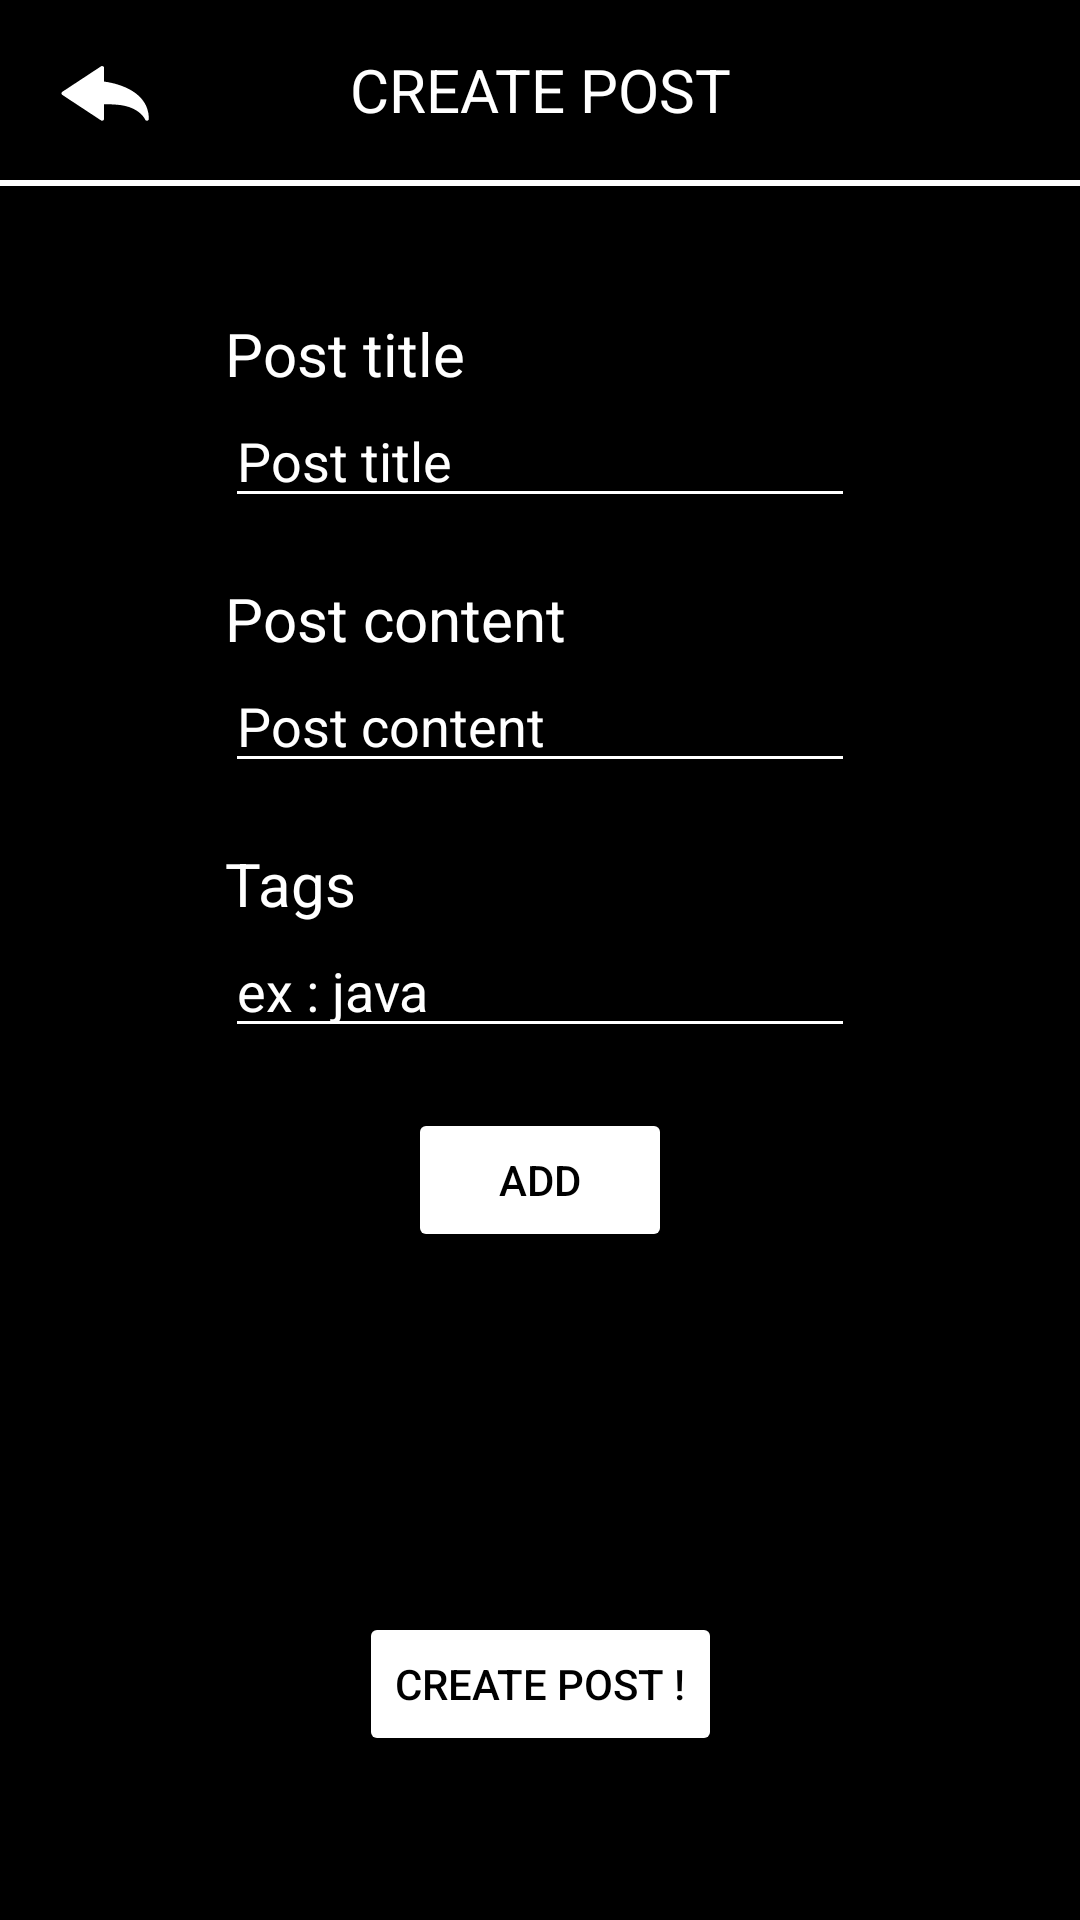

Write the Android layout XML for this screen, with the resource values it uses.
<!-- AndroidManifest.xml: application theme Theme.NoBar -->
<!-- res/layout/create_post_activity.xml -->
<?xml version="1.0" encoding="utf-8"?>
<androidx.constraintlayout.widget.ConstraintLayout  xmlns:android="http://schemas.android.com/apk/res/android"
    xmlns:app="http://schemas.android.com/apk/res-auto"
    xmlns:tools="http://schemas.android.com/tools"
    android:background="@color/black"
    android:layout_width="match_parent"
    android:layout_height="match_parent">

    <TextView
        android:id="@+id/create_post_header"
        android:layout_width="match_parent"
        android:layout_height="60dp"
        android:text="@string/create_post_caps"
        android:textColor="@color/white"
        android:textSize="20sp"
        android:gravity="center"
        app:layout_constraintTop_toTopOf="parent"
        app:layout_constraintStart_toStartOf="parent"/>

    <ImageButton
        android:id="@+id/create_post_back_arrow"
        android:layout_width="30dp"
        android:layout_height="30dp"
        android:background="@drawable/ic_back_arrow"
        android:layout_marginStart="20dp"
        app:layout_constraintStart_toStartOf="parent"
        app:layout_constraintTop_toTopOf="parent"
        app:layout_constraintBottom_toBottomOf="@id/create_post_header_divider"/>

    <View
        android:id="@+id/create_post_header_divider"
        android:layout_width="match_parent"
        android:layout_height="2dp"
        android:background="@color/white"
        app:layout_constraintTop_toBottomOf="@id/create_post_header"
        app:layout_constraintStart_toStartOf="parent"/>







































































    <androidx.constraintlayout.widget.Guideline
        android:id="@+id/create_post_form_start_width"
        android:layout_width="0dp"
        android:layout_height="0dp"
        android:orientation="vertical"
        app:layout_constraintGuide_begin="75dp"/>

    <androidx.constraintlayout.widget.Guideline
        android:id="@+id/create_post_form_end_width"
        android:layout_width="0dp"
        android:layout_height="0dp"
        android:orientation="vertical"
        app:layout_constraintGuide_end="75dp"/>

    <androidx.constraintlayout.widget.Guideline
        android:id="@+id/create_post_form_start"
        android:layout_width="0dp"
        android:layout_height="0dp"
        android:orientation="horizontal"
        app:layout_constraintGuide_begin="281dp" />
    
    <TextView
        android:layout_width="wrap_content"
        android:layout_height="wrap_content"
        android:text="@string/post_title_input"
        android:textSize="20sp"
        android:textColor="@color/white"
        app:layout_constraintBottom_toTopOf="@id/create_post_post_title"
        app:layout_constraintStart_toStartOf="@id/create_post_post_title"/>


    <EditText
        android:id="@+id/create_post_post_title"
        android:layout_width="0dp"
        android:layout_height="wrap_content"
        android:layout_marginTop="-150dp"
        android:textColor="@color/white"
        android:textColorHint="@color/grey"
        android:drawableTint="@color/white"
        android:backgroundTint="@color/white"
        app:layout_constraintTop_toTopOf="@id/create_post_form_start"
        app:layout_constraintStart_toStartOf="@id/create_post_form_start_width"
        app:layout_constraintEnd_toEndOf="@id/create_post_form_end_width"
        android:hint="@string/post_title_input"
        />


    <TextView
        android:id="@+id/create_post_post_content_title"
        android:layout_width="wrap_content"
        android:layout_height="wrap_content"
        android:text="@string/post_content_input"
        android:layout_marginTop="20dp"
        android:textSize="20sp"
        android:textColor="@color/white"
        app:layout_constraintTop_toBottomOf="@id/create_post_post_title"
        app:layout_constraintStart_toStartOf="@id/create_post_post_title"/>

    <EditText
        android:id="@+id/create_post_post_content"
        android:layout_width="0dp"
        android:layout_height="wrap_content"
        android:maxLines="6"
        android:textColor="@color/white"
        android:textColorHint="@color/grey"
        android:drawableTint="@color/white"
        android:backgroundTint="@color/white"
        android:scrollbars="vertical"
        app:layout_constraintTop_toBottomOf="@id/create_post_post_content_title"
        app:layout_constraintStart_toStartOf="@id/create_post_form_start_width"
        app:layout_constraintEnd_toEndOf="@id/create_post_form_end_width"
        android:hint="@string/post_content_input"
        />


    <TextView
        android:id="@+id/create_post_add_member_label"
        android:layout_width="wrap_content"
        android:layout_height="wrap_content"
        android:text="@string/post_tags_input"
        android:layout_marginTop="20dp"
        android:textSize="20sp"
        android:textColor="@color/white"
        app:layout_constraintTop_toBottomOf="@id/create_post_post_content"
        app:layout_constraintStart_toStartOf="@id/create_post_post_content"/>

    <EditText
        android:id="@+id/create_post_add_member_value"
        android:layout_width="0dp"
        android:layout_height="wrap_content"
        android:textColor="@color/white"
        android:textColorHint="@color/grey"
        android:drawableTint="@color/white"
        android:backgroundTint="@color/white"
        app:layout_constraintTop_toBottomOf="@id/create_post_add_member_label"
        app:layout_constraintStart_toStartOf="@id/create_post_form_start_width"
        app:layout_constraintEnd_toEndOf="@id/create_post_form_end_width"
        android:hint="ex : java"
        />

    <Button
        android:id="@+id/create_post_add_tag_button"
        android:layout_width="wrap_content"
        android:layout_height="wrap_content"
        android:backgroundTint="@color/white"
        android:textColor="@color/black"
        android:layout_marginTop="20dp"
        android:text="@string/add"
        app:layout_constraintTop_toBottomOf="@id/create_post_add_member_value"
        app:layout_constraintStart_toStartOf="@id/create_post_form_start_width"
        app:layout_constraintEnd_toEndOf="@id/create_post_form_end_width"/>













    <ScrollView
        android:id="@+id/create_post_tag_chip_group_scrollview"
        android:layout_width="0dp"
        android:layout_height="100dp"
        android:scrollbars="none"
        android:orientation="vertical"
        app:layout_constraintStart_toStartOf="@id/create_post_form_start_width"
        app:layout_constraintEnd_toEndOf="@id/create_post_form_end_width"
        app:layout_constraintTop_toBottomOf="@id/create_post_add_tag_button">

        <com.google.android.material.chip.ChipGroup
            android:id="@+id/create_post_tag_chip_group"
            android:layout_width="match_parent"
            android:layout_height="wrap_content"
            app:layoutManager="LinearLayoutManager"
            android:scrollbars="vertical"/>
    </ScrollView>

    <Button
        android:id="@+id/create_post_create_action"
        android:layout_width="wrap_content"
        android:layout_height="wrap_content"
        android:backgroundTint="@color/white"
        android:textColor="@color/black"
        android:layout_marginTop="20dp"
        android:text="@string/create_post"
        app:layout_constraintTop_toBottomOf="@id/create_post_tag_chip_group_scrollview"
        app:layout_constraintStart_toStartOf="@id/create_post_form_start_width"
        app:layout_constraintEnd_toEndOf="@id/create_post_form_end_width"/>


</androidx.constraintlayout.widget.ConstraintLayout>
<!-- resources referenced by this layout -->
<resources>
  <!-- drawable ic_back_arrow: vector/xml drawable (drawable, 4778 chars, omitted) -->
  <string name="add">Add</string>
  <string name="create_post">CREATE POST !</string>
  <string name="create_post_caps">CREATE POST</string>
  <string name="post_content_input">Post content</string>
  <string name="post_tags_input">Tags</string>
  <string name="post_title_input">Post title</string>
  <style name="Theme.NoBar" parent="Theme.MaterialComponents.DayNight.NoActionBar">
          
          <item name="android:windowActivityTransitions">true</item>
  
          <item name="colorPrimary">@color/white</item>
          <item name="colorPrimaryVariant">@color/black</item>
          <item name="colorOnPrimary">@color/white</item>
          
          <item name="colorSecondary">@color/teal_200</item>
          <item name="colorSecondaryVariant">@color/teal_700</item>
          <item name="colorOnSecondary">@color/black</item>
          
          <item name="android:statusBarColor" tools:targetApi="l">?attr/colorPrimaryVariant</item>
          
          <item name="android:actionMenuTextColor">@color/white</item>
  
      </style>
  <!-- not gathered from this repository: default colours our renderer supplied (Android Studio template values) -->
  <color name="teal_200">#FF03DAC5</color>
  <color name="teal_700">#FF018786</color>
  <color name="black">#FF000000</color>
  <color name="white">#FFFFFFFF</color>
</resources>
